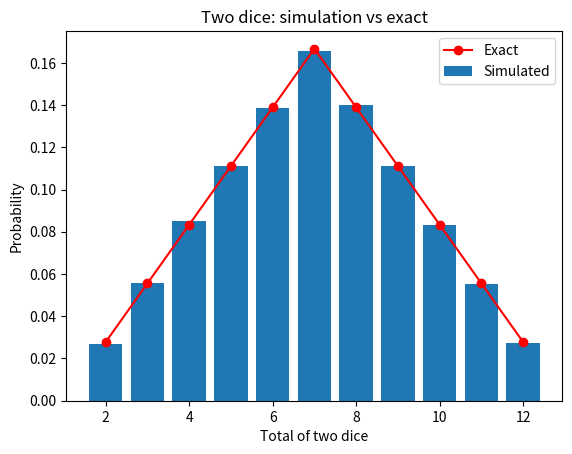

The script that saved this image:
import numpy as np
import matplotlib.pyplot as plt

rng = np.random.default_rng(28)
n = 100_000
totals = rng.integers(1,7, size=n) + rng.integers(1,7, size=n)

values = np.arange(2, 13)
counts = np.bincount(totals, minlength=13)[2:]
exact = np.array([1,2,3,4,5,6,5,4,3,2,1]) / 36

plt.bar(values, counts / n, label="Simulated")
plt.plot(values, exact, "ro-", label="Exact")
plt.xlabel("Total of two dice")
plt.ylabel("Probability")
plt.title("Two dice: simulation vs exact")
plt.legend()
plt.show()
